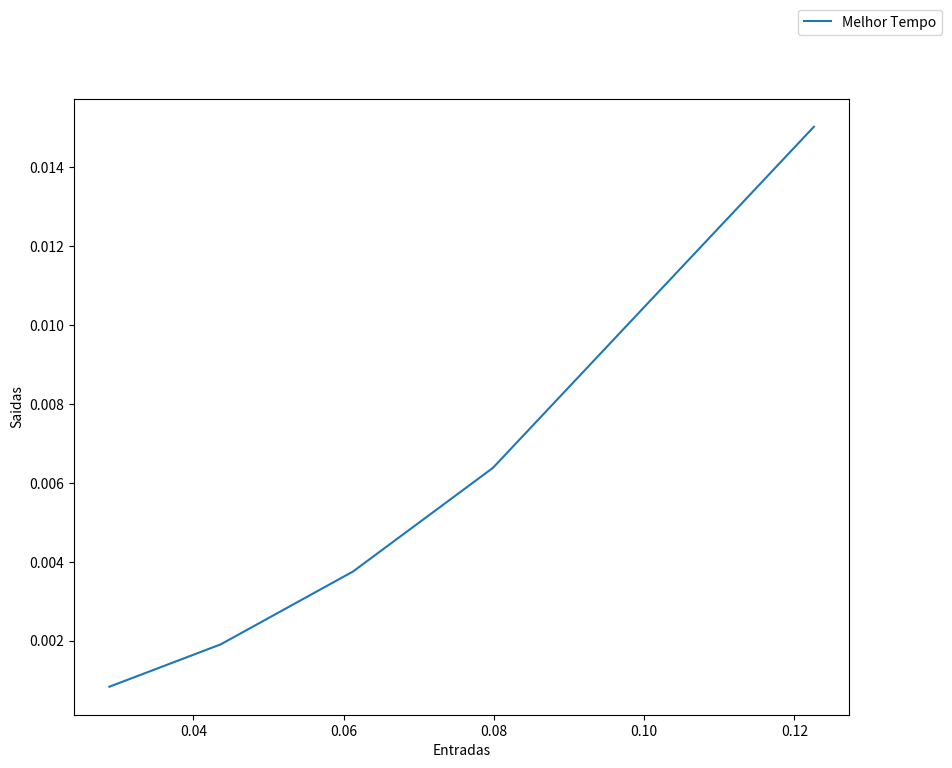

The script that saved this image:
import matplotlib as mpl
import matplotlib.pyplot as plt

def desenhaGrafico(x,y,xl = "Entradas", yl = "Saidas"):
    fig = plt.figure(figsize=(10, 8))
    ax = fig.add_subplot(111)
    ax.plot(x,y, label = "Melhor Tempo")
    ax.legend(bbox_to_anchor=(1, 1),bbox_transform=plt.gcf().transFigure)
    plt.ylabel(yl)
    plt.xlabel(xl)
    plt.show()
  
x = [0.028834104538, 0.0436561107635, 0.0612571239471, 0.0798768997192, 0.122599840164]
y = list(map(lambda z: z**2, x))
  
desenhaGrafico(x,y)
